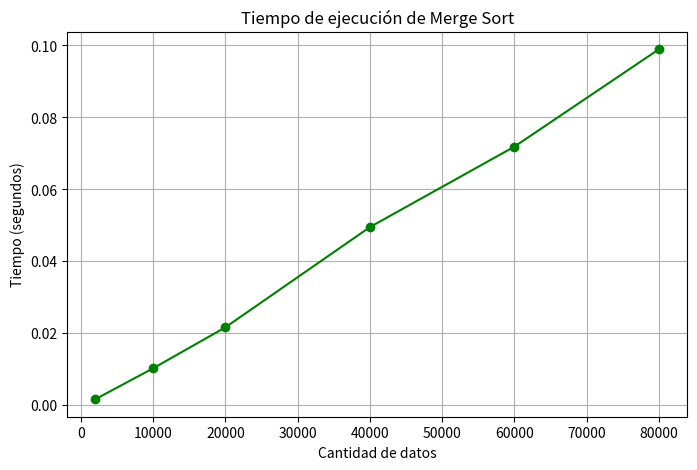

Generate this figure with matplotlib:
import random
import time
import matplotlib.pyplot as plt

# -----------------------------
# FUNCIÓN MERGE SORT
# -----------------------------
def merge_sort(arr):
    """
    Merge Sort ordena una lista usando Divide y Vencerás.
    Complejidad: O(n log n) en todos los casos.
    """
    if len(arr) <= 1:
        return arr

    mid = len(arr) // 2
    left = merge_sort(arr[:mid])
    right = merge_sort(arr[mid:])
    return merge(left, right)

# -----------------------------
# FUNCIÓN AUXILIAR: MERGE
# -----------------------------
def merge(left, right):
    result = []
    i = j = 0

    while i < len(left) and j < len(right):
        if left[i] < right[j]:
            result.append(left[i])
            i += 1
        else:
            result.append(right[j])
            j += 1

    result.extend(left[i:])
    result.extend(right[j:])
    return result

# -----------------------------
# FUNCIÓN PARA MEDIR TIEMPOS
# -----------------------------
def prueba_tiempos(n):
    datos = random.sample(range(1, 1000000), n)

    inicio = time.perf_counter()
    ordenados = merge_sort(datos)
    fin = time.perf_counter()

    print(f"\n--- Tamaño de datos: {n} ---")
    print(f"Tiempo de ejecución: {fin - inicio:.6f} segundos")
    print(f"Primeros 20 valores ordenados: {ordenados[:20]}")

    return fin - inicio

# -----------------------------
# PRUEBA COMPARATIVA
# -----------------------------
tamaños = [2000, 10000, 20000, 40000, 60000, 80000]
tiempos = []

print("=== Comparativa de tiempos de Merge Sort ===")

for n in tamaños:
    tiempo = prueba_tiempos(n)
    tiempos.append(tiempo)

# -----------------------------
# RELACIÓN DE CRECIMIENTO
# -----------------------------
print("\n=== Relación de crecimiento ===")
for i in range(1, len(tamaños)):
    factor = tiempos[i] / tiempos[i-1]
    print(f"{tamaños[i-1]} → {tamaños[i]} : tarda ~{factor:.2f} veces más")

# -----------------------------
# GRÁFICA
# -----------------------------
plt.figure(figsize=(8,5))
plt.plot(tamaños, tiempos, marker='o', color='green')

plt.title("Tiempo de ejecución de Merge Sort")
plt.xlabel("Cantidad de datos")
plt.ylabel("Tiempo (segundos)")
plt.grid(True)

plt.show()
